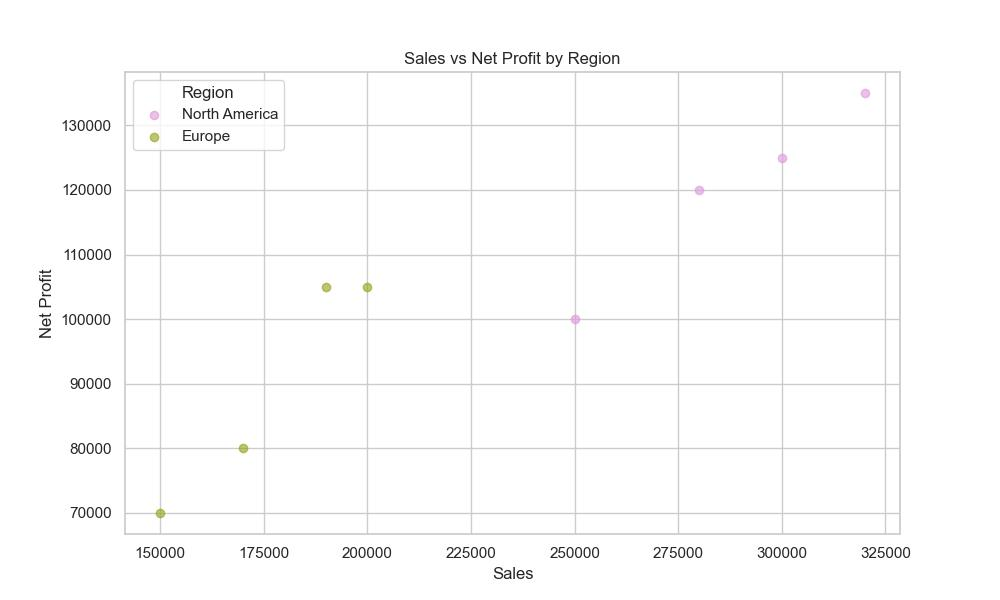

The table this chart was drawn from, first rows:
date, division, region, product, sales, expenses, net_profit
2022-01-01, Electronics, North America, Smartphones, 250000, 150000, 100000
2022-04-01, Electronics, North America, Smartphones, 300000, 175000, 125000
2022-07-01, Electronics, North America, Smartphones, 320000, 185000, 135000
2022-10-01, Electronics, North America, Smartphones, 280000, 160000, 120000
2023-01-01, Appliances, Europe, Refrigerators, 150000, 80000, 70000
2023-04-01, Appliances, Europe, Refrigerators, 170000, 90000, 80000
2023-07-01, Appliances, Europe, Refrigerators, 200000, 95000, 105000
2023-10-01, Appliances, Europe, Refrigerators, 190000, 85000, 105000
